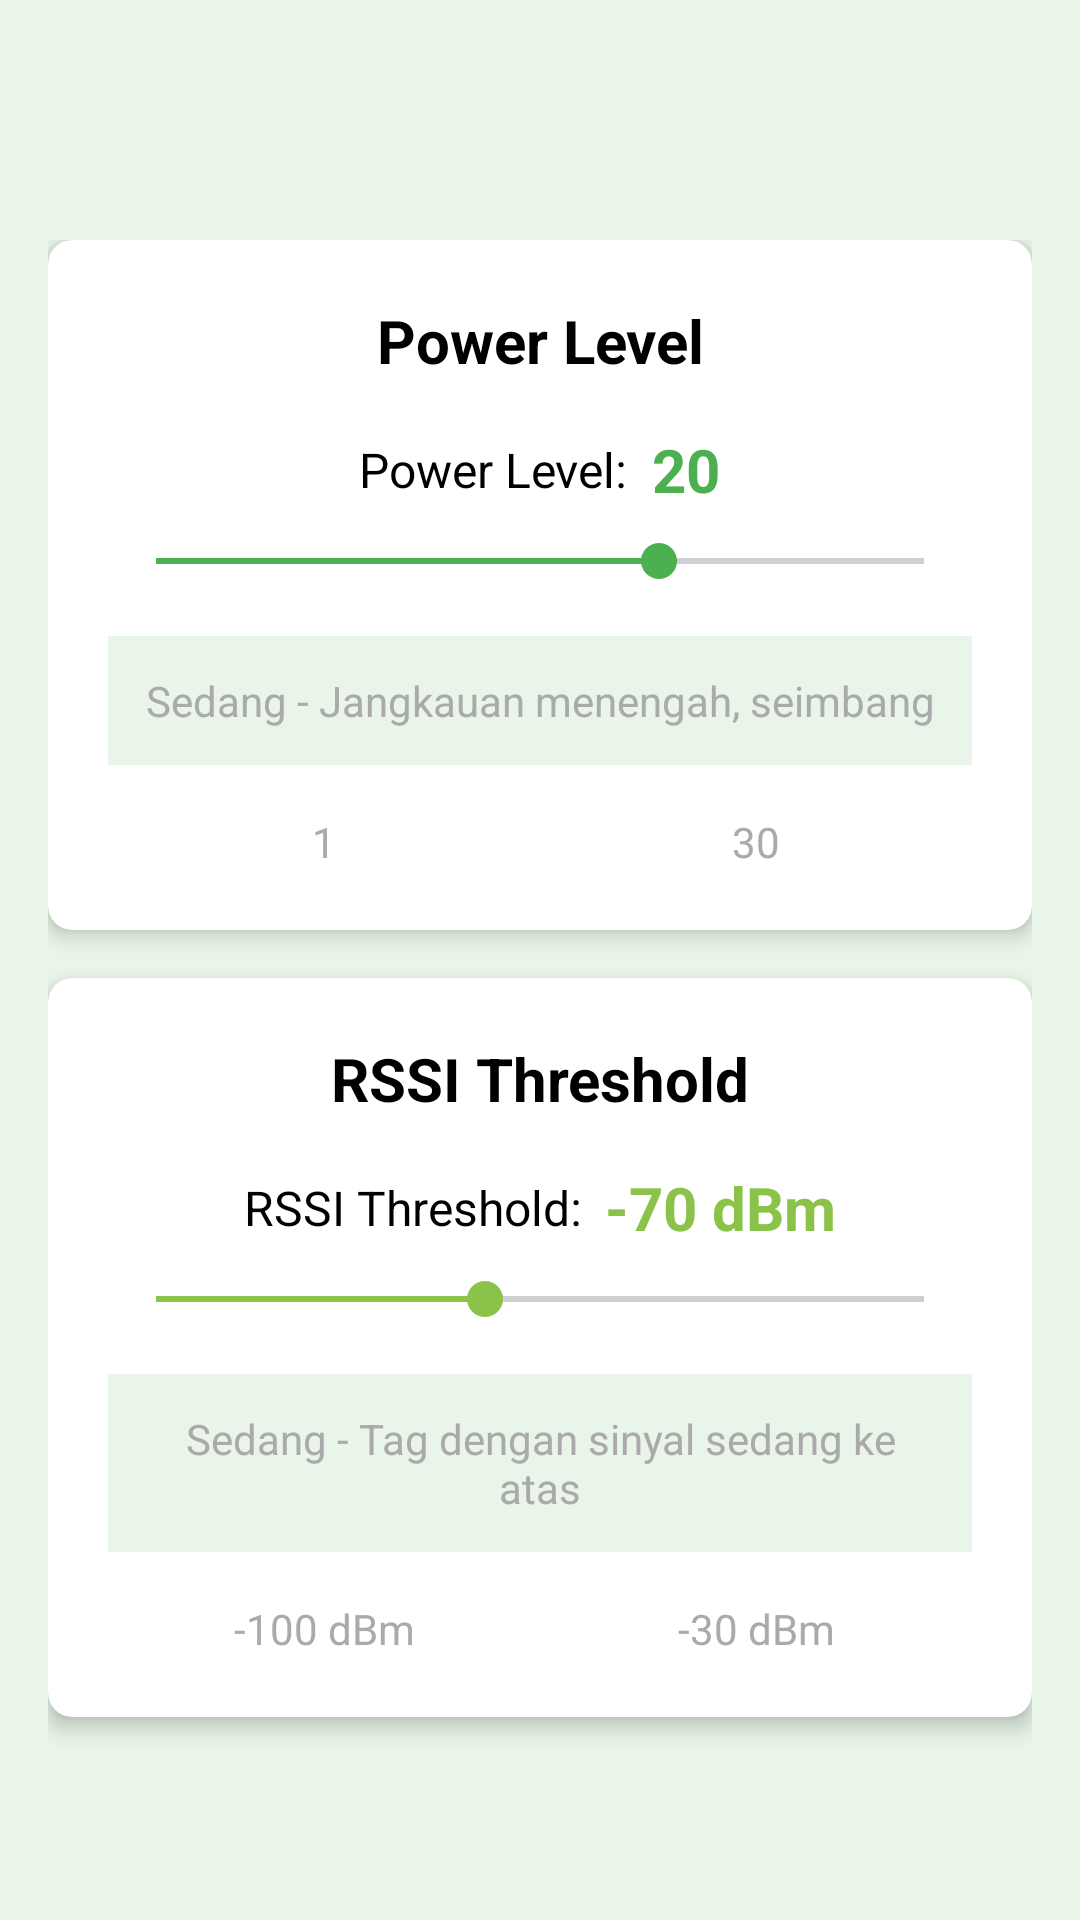

Android layout source for this screen:
<!-- AndroidManifest.xml: activity theme Theme.CekPicklist -->
<!-- res/layout/activity_settings.xml -->
<?xml version="1.0" encoding="utf-8"?>
<LinearLayout xmlns:android="http://schemas.android.com/apk/res/android"
    xmlns:app="http://schemas.android.com/apk/res-auto"
    android:layout_width="match_parent"
    android:layout_height="match_parent"
    android:orientation="vertical"
    android:background="#E8F5E8">

    
    <androidx.appcompat.widget.Toolbar
        android:id="@+id/toolbar"
        android:layout_width="match_parent"
        android:layout_height="?attr/actionBarSize"
        android:background="@drawable/bg_header_green"
        android:elevation="4dp"
        app:titleTextColor="@android:color/white" />

    
    <ScrollView
        android:layout_width="match_parent"
        android:layout_height="match_parent"
        android:padding="16dp">

        <LinearLayout
            android:layout_width="match_parent"
            android:layout_height="wrap_content"
            android:orientation="vertical">

            

            
            <androidx.cardview.widget.CardView
                android:layout_width="match_parent"
                android:layout_height="wrap_content"
                android:layout_marginBottom="16dp"
                app:cardCornerRadius="8dp"
                app:cardElevation="4dp">

                <LinearLayout
                    android:layout_width="match_parent"
                    android:layout_height="wrap_content"
                    android:orientation="vertical"
                    android:padding="20dp">

                    <TextView
                        android:layout_width="match_parent"
                        android:layout_height="wrap_content"
                        android:text="Power Level"
                        android:textSize="20sp"
                        android:textStyle="bold"
                        android:textColor="@android:color/black"
                        android:layout_marginBottom="16dp"
                        android:gravity="center" />

                    
                    <LinearLayout
                        android:layout_width="match_parent"
                        android:layout_height="wrap_content"
                        android:orientation="horizontal"
                        android:gravity="center"
                        android:layout_marginBottom="8dp">

                        <TextView
                            android:layout_width="wrap_content"
                            android:layout_height="wrap_content"
                            android:text="Power Level:"
                            android:textSize="16sp"
                            android:textColor="@android:color/black"
                            android:gravity="center" />

                        <TextView
                            android:id="@+id/tvPowerValue"
                            android:layout_width="wrap_content"
                            android:layout_height="wrap_content"
                            android:text="20"
                            android:textSize="20sp"
                            android:textStyle="bold"
                            android:textColor="#4CAF50"
                            android:layout_marginStart="8dp"
                            android:gravity="center" />

                    </LinearLayout>

                    
                    <SeekBar
                        android:id="@+id/seekBarPower"
                        android:layout_width="match_parent"
                        android:layout_height="wrap_content"
                        android:layout_marginBottom="16dp"
                        android:max="29"
                        android:progress="19"
                        android:progressTint="#4CAF50"
                        android:thumbTint="#4CAF50" />

                    
                    <TextView
                        android:id="@+id/tvPowerDescription"
                        android:layout_width="match_parent"
                        android:layout_height="wrap_content"
                        android:text="Sedang - Jangkauan menengah, seimbang"
                        android:textSize="14sp"
                        android:textColor="@android:color/darker_gray"
                        android:gravity="center"
                        android:background="#E8F5E8"
                        android:padding="12dp"
                        android:layout_marginBottom="16dp" />

                    
                    <LinearLayout
                        android:layout_width="match_parent"
                        android:layout_height="wrap_content"
                        android:orientation="horizontal">

                        <TextView
                            android:layout_width="0dp"
                            android:layout_height="wrap_content"
                            android:layout_weight="1"
                            android:text="1"
                            android:textSize="14sp"
                            android:textColor="@android:color/darker_gray"
                            android:gravity="center" />

                        <TextView
                            android:layout_width="0dp"
                            android:layout_height="wrap_content"
                            android:layout_weight="1"
                            android:text="30"
                            android:textSize="14sp"
                            android:textColor="@android:color/darker_gray"
                            android:gravity="center" />

                    </LinearLayout>

                </LinearLayout>

            </androidx.cardview.widget.CardView>

            
            <androidx.cardview.widget.CardView
                android:layout_width="match_parent"
                android:layout_height="wrap_content"
                android:layout_marginBottom="16dp"
                app:cardCornerRadius="8dp"
                app:cardElevation="4dp">

                <LinearLayout
                    android:layout_width="match_parent"
                    android:layout_height="wrap_content"
                    android:orientation="vertical"
                    android:padding="20dp">

                    <TextView
                        android:layout_width="match_parent"
                        android:layout_height="wrap_content"
                        android:text="RSSI Threshold"
                        android:textSize="20sp"
                        android:textStyle="bold"
                        android:textColor="@android:color/black"
                        android:layout_marginBottom="16dp"
                        android:gravity="center" />

                    
                    <LinearLayout
                        android:layout_width="match_parent"
                        android:layout_height="wrap_content"
                        android:orientation="horizontal"
                        android:gravity="center"
                        android:layout_marginBottom="8dp">

                        <TextView
                            android:layout_width="wrap_content"
                            android:layout_height="wrap_content"
                            android:text="RSSI Threshold:"
                            android:textSize="16sp"
                            android:textColor="@android:color/black"
                            android:gravity="center" />

                        <TextView
                            android:id="@+id/tvRSSIValue"
                            android:layout_width="wrap_content"
                            android:layout_height="wrap_content"
                            android:text="-70 dBm"
                            android:textSize="20sp"
                            android:textStyle="bold"
                            android:textColor="#8BC34A"
                            android:layout_marginStart="8dp"
                            android:gravity="center" />

                    </LinearLayout>

                    
                    <SeekBar
                        android:id="@+id/seekBarRSSI"
                        android:layout_width="match_parent"
                        android:layout_height="wrap_content"
                        android:layout_marginBottom="16dp"
                        android:max="70"
                        android:progress="30"
                        android:progressTint="#8BC34A"
                        android:thumbTint="#8BC34A" />

                    
                    <TextView
                        android:id="@+id/tvRSSIDescription"
                        android:layout_width="match_parent"
                        android:layout_height="wrap_content"
                        android:text="Sedang - Tag dengan sinyal sedang ke atas"
                        android:textSize="14sp"
                        android:textColor="@android:color/darker_gray"
                        android:gravity="center"
                        android:background="#E8F5E8"
                        android:padding="12dp"
                        android:layout_marginBottom="16dp" />

                    

                    
                    <LinearLayout
                        android:layout_width="match_parent"
                        android:layout_height="wrap_content"
                        android:orientation="horizontal">

                        <TextView
                            android:layout_width="0dp"
                            android:layout_height="wrap_content"
                            android:layout_weight="1"
                            android:text="-100 dBm"
                            android:textSize="14sp"
                            android:textColor="@android:color/darker_gray"
                            android:gravity="center" />

                        <TextView
                            android:layout_width="0dp"
                            android:layout_height="wrap_content"
                            android:layout_weight="1"
                            android:text="-30 dBm"
                            android:textSize="14sp"
                            android:textColor="@android:color/darker_gray"
                            android:gravity="center" />

                    </LinearLayout>

                </LinearLayout>

            </androidx.cardview.widget.CardView>

            

            

        </LinearLayout>

    </ScrollView>

</LinearLayout>
<!-- resources referenced by this layout -->
<resources>
  <style name="Theme.CekPicklist" parent="Base.Theme.CekPicklist" />
  <style name="Base.Theme.CekPicklist" parent="Theme.Material3.DayNight.NoActionBar">
          
          <item name="colorPrimary">#4CAF50</item>
          <item name="colorPrimaryVariant">#388E3C</item>
          <item name="colorOnPrimary">#FFFFFF</item>
          <item name="colorSecondary">#8BC34A</item>
          <item name="colorOnSecondary">#FFFFFF</item>
          <item name="android:statusBarColor">#4CAF50</item>
          <item name="android:navigationBarColor">#4CAF50</item>
      </style>
</resources>
